Image classification data set "data" (Souvik9205/marigold_detect on GitHub). Class labels (3): Alternaria, healthy, pest.

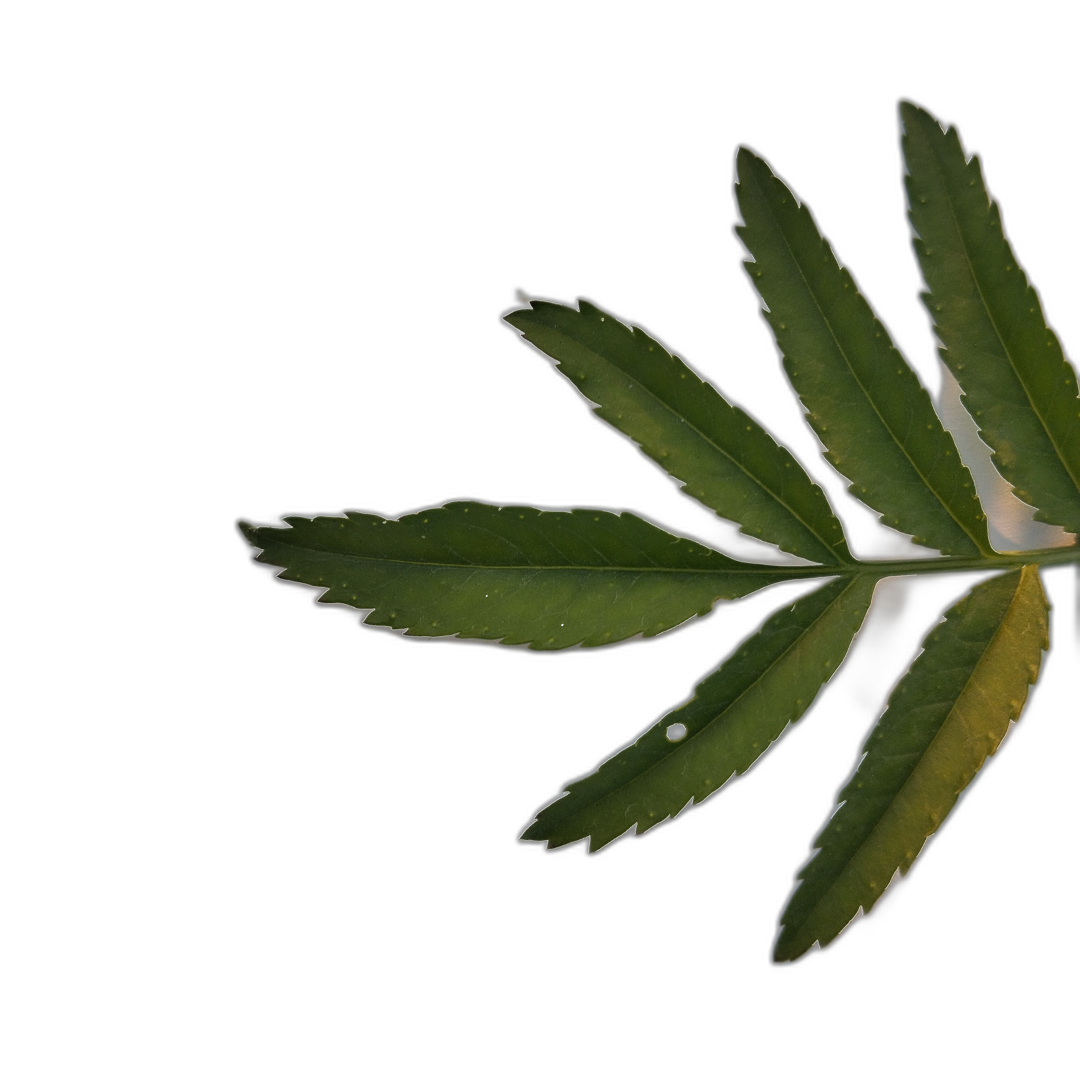
Label: healthy

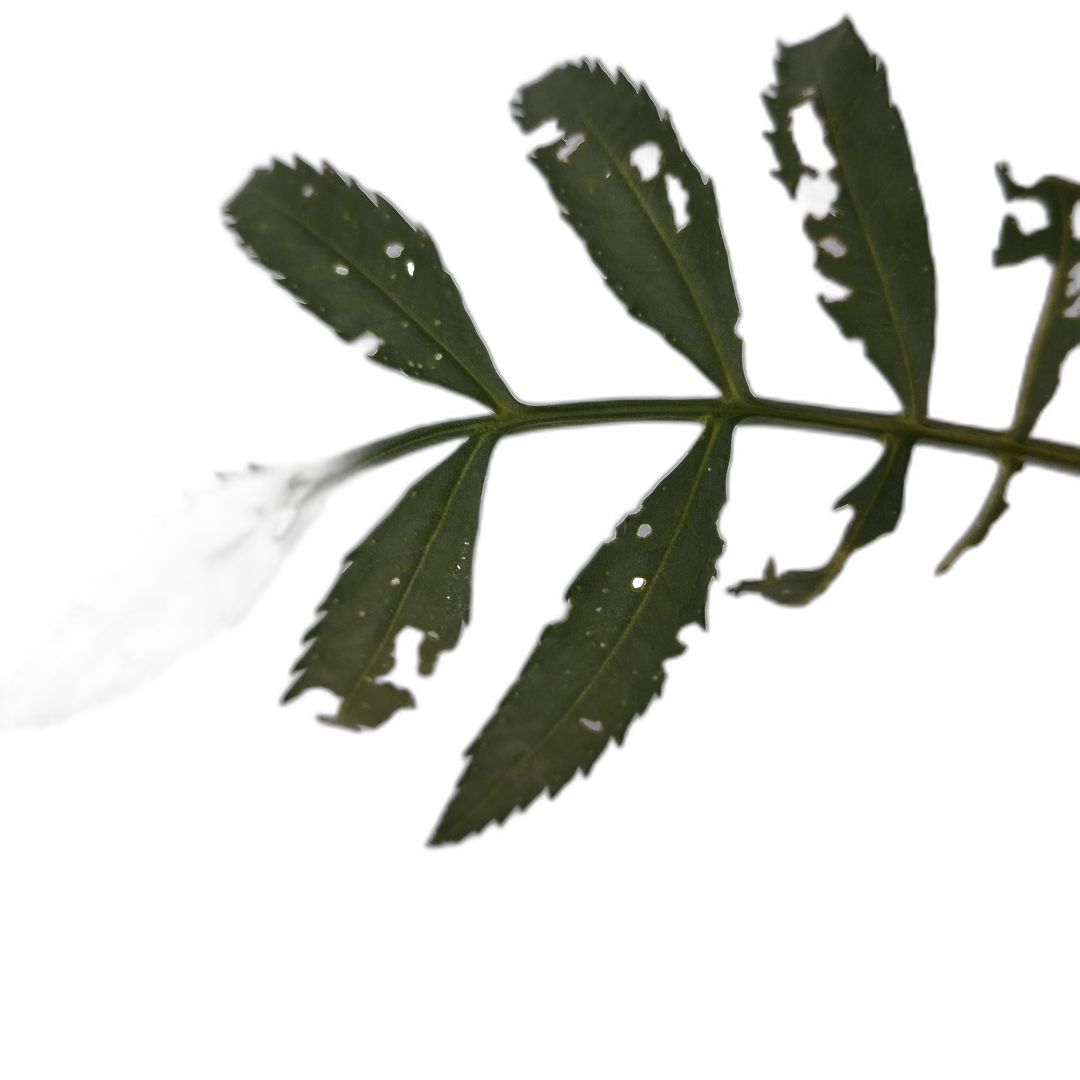
Label: pest

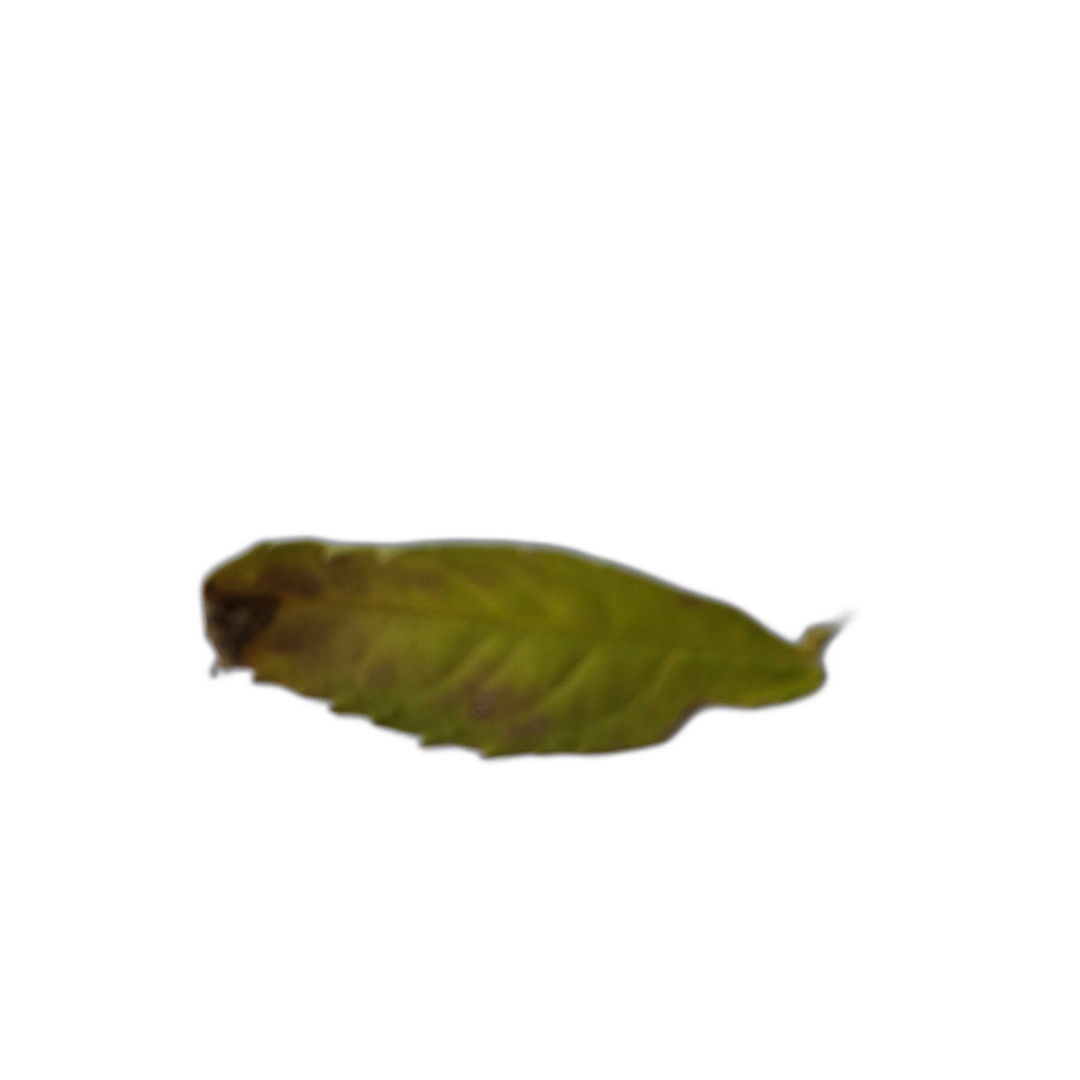
Label: Alternaria

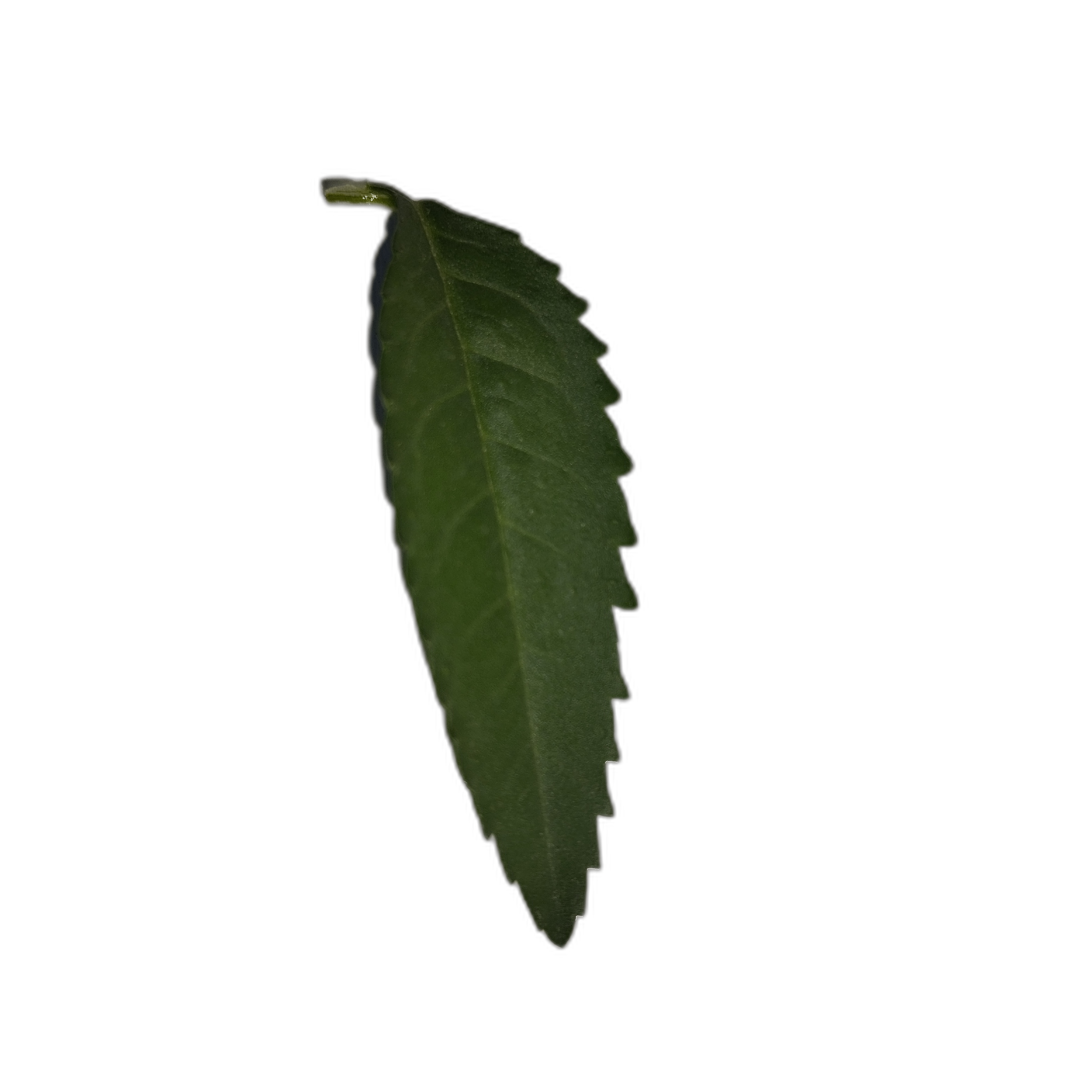
Label: healthy

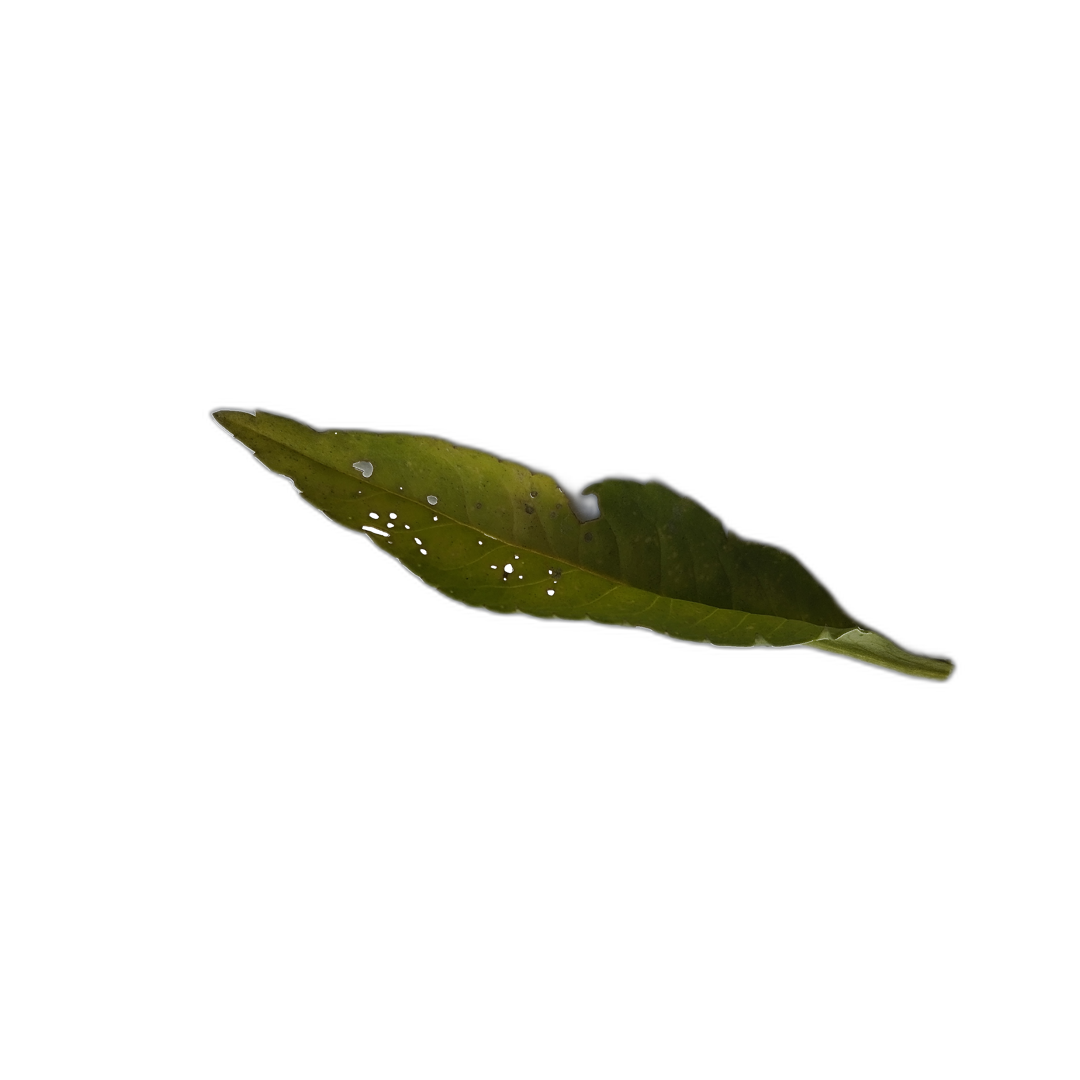
Label: pest

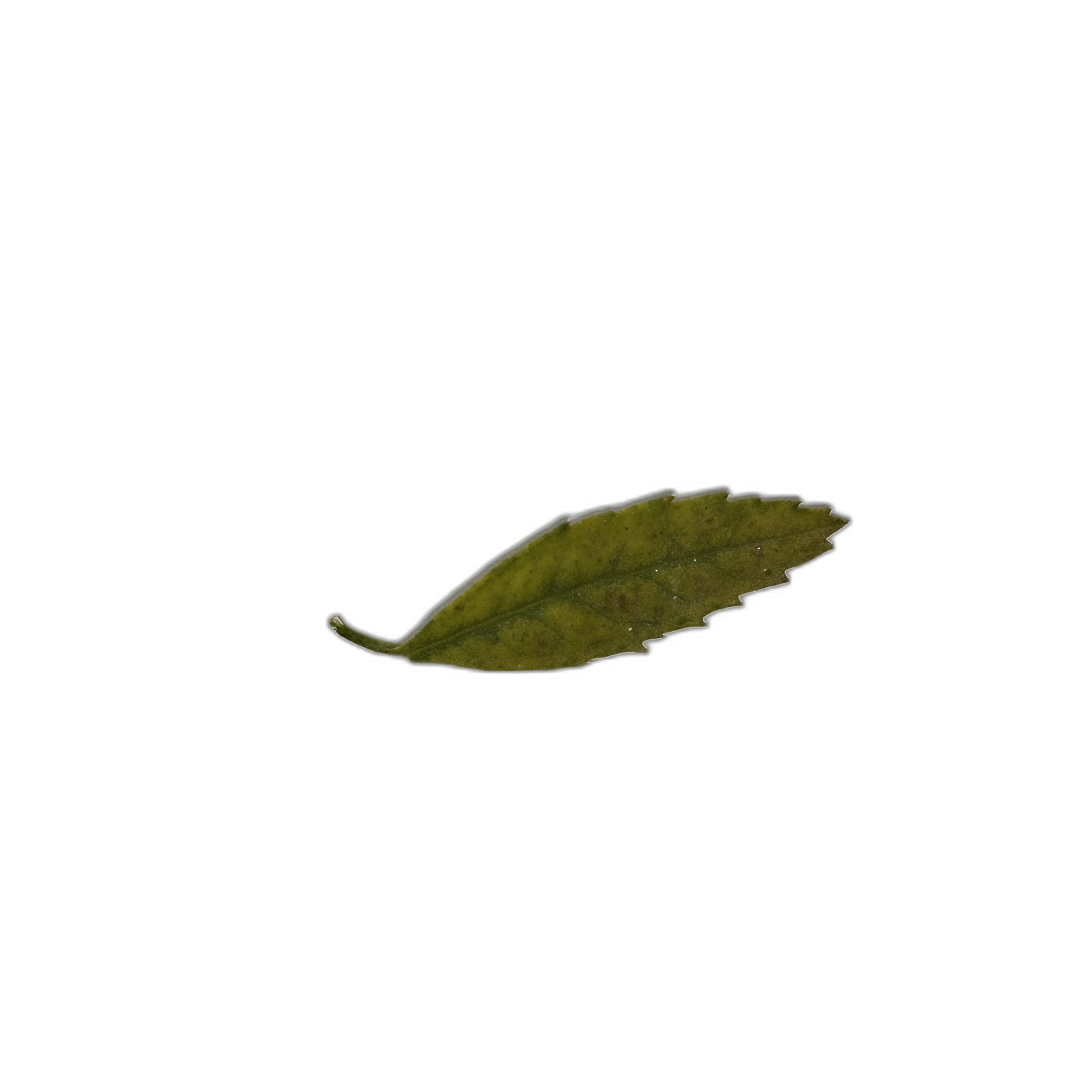
Label: Alternaria
